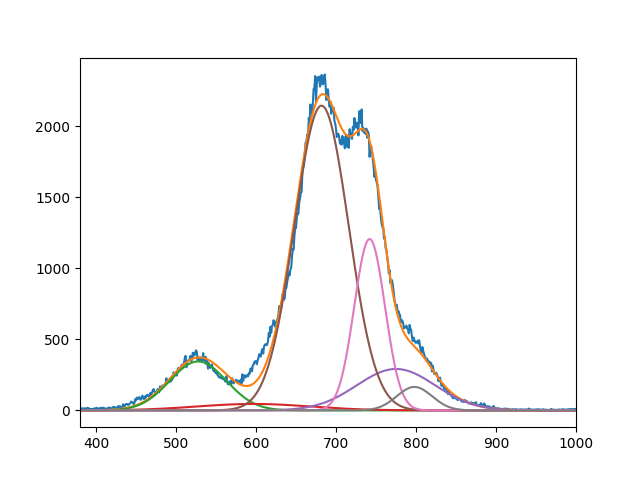

Values plotted in this chart, from the file beside it:
3.447876089665030008e+02, 4.551196438357840179e+01, 2.145628909241982910e+03, 2.918055316569096931e+02, 1.206677382105993274e+03, 1.653148013485210868e+02
5.276568111061752688e+02, 5.970570129963444970e+02, 6.819207547733042247e+02, 7.749999999999997726e+02, 7.420244154418621747e+02, 7.980000000010486474e+02
4.999999999999659650e+01, 9.999999938306680747e+01, 4.796871849103961694e+01, 6.920371805627742390e+01, 2.719860856606342026e+01, 3.109890270745848895e+01
